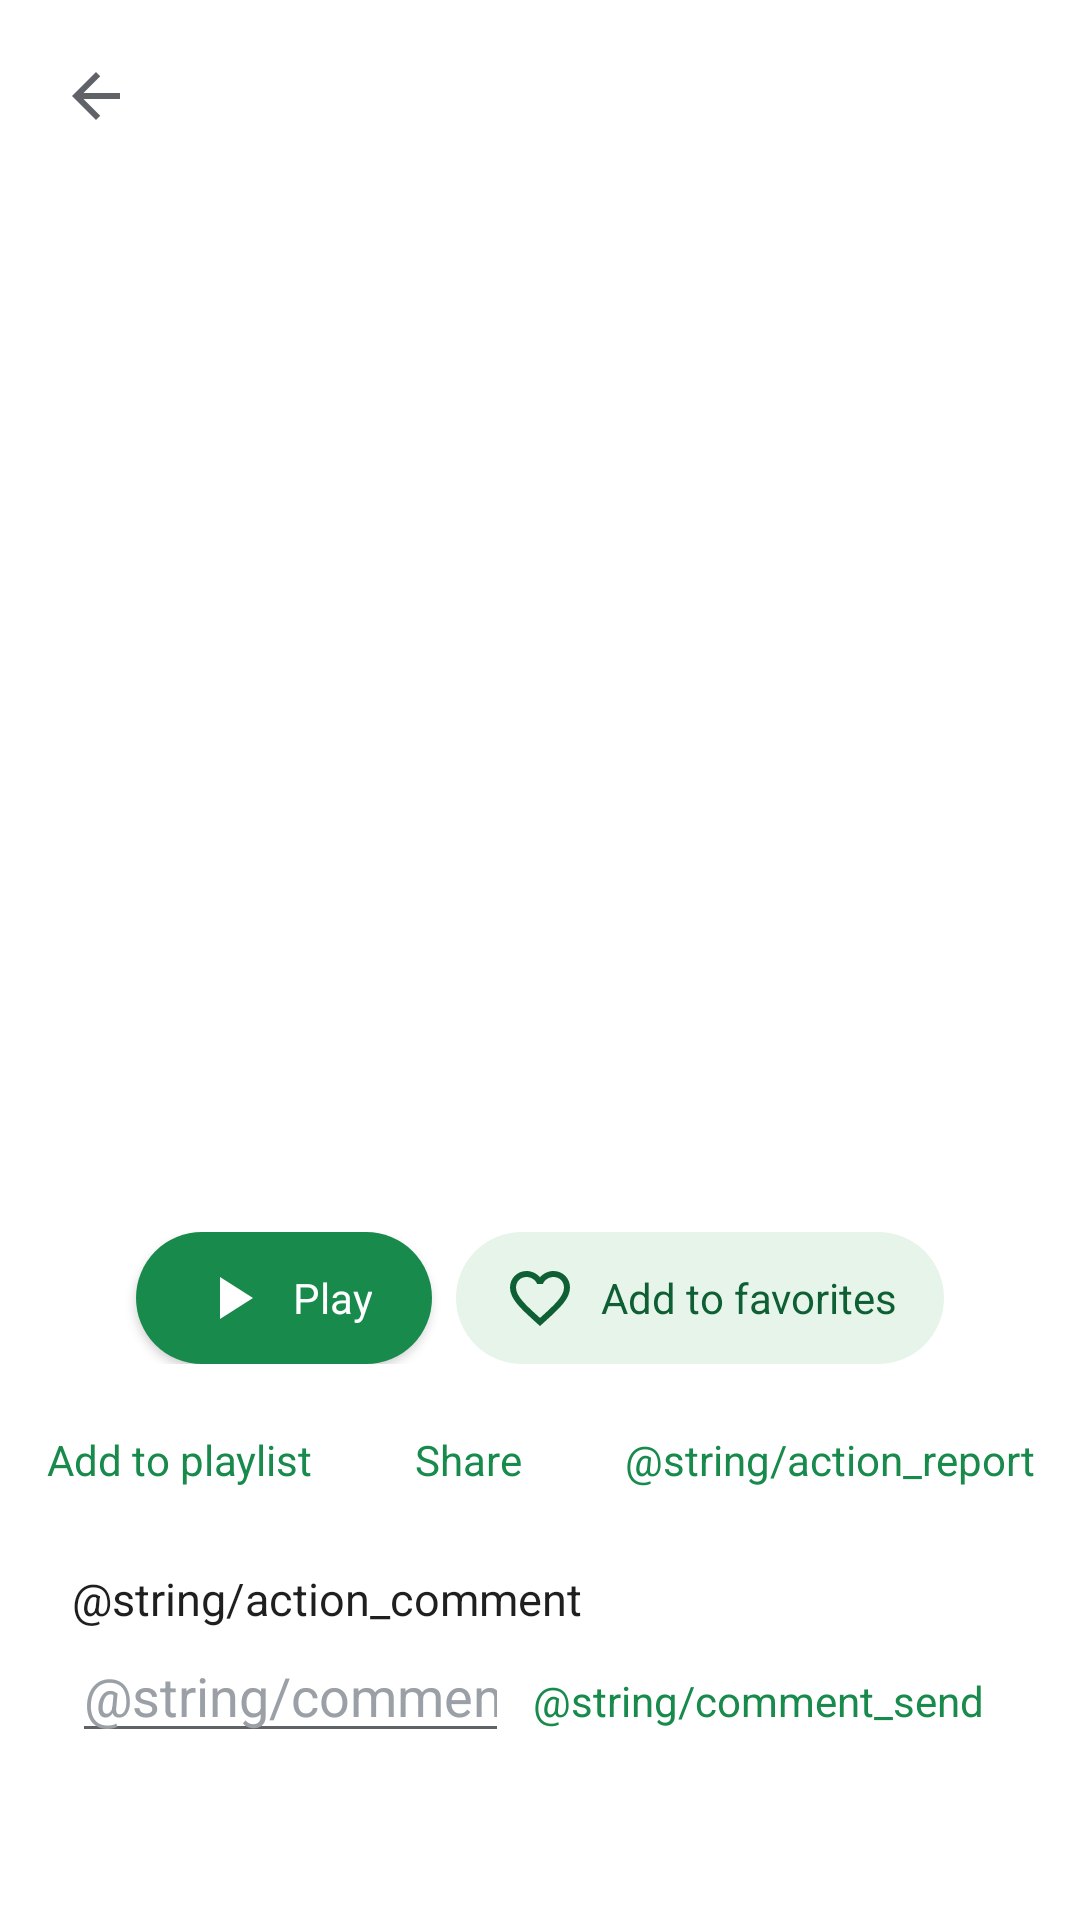

Write the Android layout XML for this screen, with the resource values it uses.
<!-- AndroidManifest.xml: application theme Theme.BlazeMuzix -->
<!-- res/layout/activity_track.xml -->
<?xml version="1.0" encoding="utf-8"?>
<ScrollView xmlns:android="http://schemas.android.com/apk/res/android"
    xmlns:app="http://schemas.android.com/apk/res-auto"
    android:id="@+id/track_root"
    android:layout_width="match_parent"
    android:layout_height="match_parent"
    android:fillViewport="true">

    <LinearLayout
        android:layout_width="match_parent"
        android:layout_height="wrap_content"
        android:orientation="vertical"
        android:paddingBottom="@dimen/space_xl">

        <ImageButton
            android:id="@+id/track_back"
            style="@style/Widget.BlazeMuzix.IconButton"
            android:layout_width="@dimen/touch_target"
            android:layout_height="@dimen/touch_target"
            android:layout_marginLeft="@dimen/space_s"
            android:layout_marginTop="@dimen/space_s"
            android:contentDescription="@string/action_back"
            app:srcCompat="@drawable/ic_arrow_back" />

        <ImageView
            android:id="@+id/track_cover"
            android:layout_width="220dp"
            android:layout_height="220dp"
            android:layout_gravity="center_horizontal"
            android:layout_marginTop="@dimen/space_m"
            android:contentDescription="@string/player_artwork"
            android:scaleType="centerCrop" />

        <TextView
            android:id="@+id/track_title"
            android:layout_width="match_parent"
            android:layout_height="wrap_content"
            android:layout_marginLeft="@dimen/space_xl"
            android:layout_marginTop="@dimen/space_l"
            android:layout_marginRight="@dimen/space_xl"
            android:gravity="center"
            android:textAppearance="@style/TextAppearance.BlazeMuzix.Title" />

        <TextView
            android:id="@+id/track_artist"
            android:layout_width="match_parent"
            android:layout_height="wrap_content"
            android:gravity="center"
            android:paddingLeft="@dimen/space_xl"
            android:paddingRight="@dimen/space_xl"
            android:textAppearance="@style/TextAppearance.BlazeMuzix.Body"
            android:textColor="?android:attr/textColorSecondary" />

        <TextView
            android:id="@+id/track_meta"
            android:layout_width="match_parent"
            android:layout_height="wrap_content"
            android:gravity="center"
            android:paddingLeft="@dimen/space_xl"
            android:paddingRight="@dimen/space_xl"
            android:textAppearance="@style/TextAppearance.BlazeMuzix.Caption" />

        <TextView
            android:id="@+id/track_description"
            android:layout_width="match_parent"
            android:layout_height="wrap_content"
            android:layout_marginLeft="@dimen/space_xl"
            android:layout_marginTop="@dimen/space_m"
            android:layout_marginRight="@dimen/space_xl"
            android:textAppearance="@style/TextAppearance.BlazeMuzix.Body" />

        <LinearLayout
            android:layout_width="match_parent"
            android:layout_height="wrap_content"
            android:gravity="center"
            android:orientation="horizontal"
            android:padding="@dimen/space_m">

            <com.google.android.material.button.MaterialButton
                android:id="@+id/track_play"
                style="@style/Widget.BlazeMuzix.Button"
                android:layout_width="wrap_content"
                android:layout_height="wrap_content"
                android:text="@string/action_play"
                app:icon="@drawable/ic_play" />

            <com.google.android.material.button.MaterialButton
                android:id="@+id/track_like"
                style="@style/Widget.BlazeMuzix.Button.Tonal"
                android:layout_width="wrap_content"
                android:layout_height="wrap_content"
                android:layout_marginLeft="@dimen/space_s"
                android:text="@string/action_favorite"
                app:icon="@drawable/ic_favorite_border" />
        </LinearLayout>

        <LinearLayout
            android:layout_width="match_parent"
            android:layout_height="wrap_content"
            android:gravity="center"
            android:orientation="horizontal">

            <com.google.android.material.button.MaterialButton
                android:id="@+id/track_playlist"
                style="@style/Widget.BlazeMuzix.Button.Text"
                android:layout_width="wrap_content"
                android:layout_height="wrap_content"
                android:text="@string/action_add_to_playlist" />

            <com.google.android.material.button.MaterialButton
                android:id="@+id/track_share"
                style="@style/Widget.BlazeMuzix.Button.Text"
                android:layout_width="wrap_content"
                android:layout_height="wrap_content"
                android:text="@string/action_share" />

            <com.google.android.material.button.MaterialButton
                android:id="@+id/track_report"
                style="@style/Widget.BlazeMuzix.Button.Text"
                android:layout_width="wrap_content"
                android:layout_height="wrap_content"
                android:text="@string/action_report" />
        </LinearLayout>

        <com.google.android.material.button.MaterialButton
            android:id="@+id/track_offline"
            style="@style/Widget.BlazeMuzix.Button.Text"
            android:layout_width="wrap_content"
            android:layout_height="wrap_content"
            android:layout_gravity="center_horizontal"
            android:text="@string/action_offline_own"
            android:visibility="gone" />

        <TextView
            android:layout_width="match_parent"
            android:layout_height="wrap_content"
            android:layout_marginLeft="@dimen/space_xl"
            android:layout_marginTop="@dimen/space_l"
            android:text="@string/action_comment"
            android:textAppearance="@style/TextAppearance.BlazeMuzix.Subtitle" />

        <LinearLayout
            android:layout_width="match_parent"
            android:layout_height="wrap_content"
            android:orientation="horizontal"
            android:paddingLeft="@dimen/space_xl"
            android:paddingRight="@dimen/space_xl">

            <EditText
                android:id="@+id/track_comment"
                android:layout_width="0dp"
                android:layout_height="wrap_content"
                android:layout_weight="1"
                android:hint="@string/comment_hint"
                android:inputType="textCapSentences" />

            <com.google.android.material.button.MaterialButton
                android:id="@+id/track_comment_send"
                style="@style/Widget.BlazeMuzix.Button.Text"
                android:layout_width="wrap_content"
                android:layout_height="wrap_content"
                android:text="@string/comment_send" />
        </LinearLayout>

        <LinearLayout
            android:id="@+id/track_comments"
            android:layout_width="match_parent"
            android:layout_height="wrap_content"
            android:orientation="vertical"
            android:paddingLeft="@dimen/space_xl"
            android:paddingRight="@dimen/space_xl" />
    </LinearLayout>
</ScrollView>
<!-- resources referenced by this layout -->
<resources>
  <dimen name="space_l">16dp</dimen>
  <dimen name="space_m">12dp</dimen>
  <dimen name="space_s">8dp</dimen>
  <dimen name="space_xl">24dp</dimen>
  <dimen name="touch_target">48dp</dimen>
  <string name="action_add_to_playlist">Add to playlist</string>
  <string name="action_back">Back</string>
  <string name="action_favorite">Add to favorites</string>
  <string name="action_play">Play</string>
  <string name="action_share">Share</string>
  <string name="player_artwork">Album artwork</string>
  <style name="TextAppearance.BlazeMuzix.Body" parent="TextAppearance.MaterialComponents.Body1" tools:targetApi="lollipop">
          <item name="android:textSize">@dimen/text_body</item>
          <item name="android:textColor">?android:textColorPrimary</item>
          <item name="android:letterSpacing">0</item>
      </style>
  <style name="Theme.BlazeMuzix" parent="Theme.BlazeMuzix.Base" />
  <dimen name="text_body">15sp</dimen>
  <dimen name="text_caption">13sp</dimen>
  <dimen name="text_title">18sp</dimen>
  <style name="ShapeAppearance.BlazeMuzix.Pill" parent="ShapeAppearance.MaterialComponents.SmallComponent">
          <item name="cornerFamily">rounded</item>
          <item name="cornerSize">50%</item>
      </style>
  <color name="bm_primary_container">#E6F4EA</color>
  <color name="bm_on_primary_container">#0F5F34</color>
  <color name="bm_primary">#188A4C</color>
  <color name="bm_primary_variant">#0F5F34</color>
  <color name="bm_on_primary">#FFFFFF</color>
  <color name="bm_surface">#FFFFFF</color>
  <color name="bm_on_surface">#1F1F1F</color>
  <color name="bm_background">#FFFFFF</color>
  <color name="bm_error">#C5221F</color>
  <color name="bm_on_error">#FFFFFF</color>
  <color name="bm_on_surface_variant">#5F6368</color>
  <color name="bm_ripple">#1F188A4C</color>
  <color name="bm_on_surface_disabled">#9AA0A6</color>
  <style name="ThemeOverlay.BlazeMuzix.BottomSheetDialog" parent="ThemeOverlay.MaterialComponents.BottomSheetDialog">
          <item name="bottomSheetStyle">@style/Widget.BlazeMuzix.BottomSheet</item>
          <item name="android:windowIsFloating">false</item>
      </style>
  <style name="ShapeAppearance.BlazeMuzix.Small" parent="ShapeAppearance.MaterialComponents.SmallComponent">
          <item name="cornerFamily">rounded</item>
          <item name="cornerSize">@dimen/corner_s</item>
      </style>
  <style name="ShapeAppearance.BlazeMuzix.Medium" parent="ShapeAppearance.MaterialComponents.MediumComponent">
          <item name="cornerFamily">rounded</item>
          <item name="cornerSize">@dimen/corner_m</item>
      </style>
  <style name="ShapeAppearance.BlazeMuzix.Large" parent="ShapeAppearance.MaterialComponents.LargeComponent">
          <item name="cornerFamily">rounded</item>
          <item name="cornerSize">@dimen/corner_l</item>
      </style>
  <dimen name="text_headline">22sp</dimen>
  <color name="bm_surface_variant">#F1F3F4</color>
  <style name="TextAppearance.BlazeMuzix.NavLabel" parent="TextAppearance.MaterialComponents.Caption" tools:targetApi="lollipop">
          <item name="android:textSize">12sp</item>
          <item name="android:fontFamily">sans-serif-medium</item>
          <item name="android:letterSpacing">0</item>
      </style>
  <style name="Widget.BlazeMuzix.BottomSheet" parent="Widget.MaterialComponents.BottomSheet.Modal">
          <item name="backgroundTint">@color/bm_surface_elevated</item>
          <item name="shapeAppearanceOverlay">@style/ShapeAppearance.BlazeMuzix.BottomSheet</item>
      </style>
  <dimen name="corner_s">8dp</dimen>
  <dimen name="corner_m">12dp</dimen>
  <dimen name="corner_l">16dp</dimen>
  <color name="bm_surface_elevated">#FFFFFF</color>
  <style name="ShapeAppearance.BlazeMuzix.BottomSheet" parent="">
          <item name="cornerFamily">rounded</item>
          <item name="cornerSizeTopLeft">@dimen/corner_xl</item>
          <item name="cornerSizeTopRight">@dimen/corner_xl</item>
      </style>
  <dimen name="corner_xl">24dp</dimen>
</resources>
